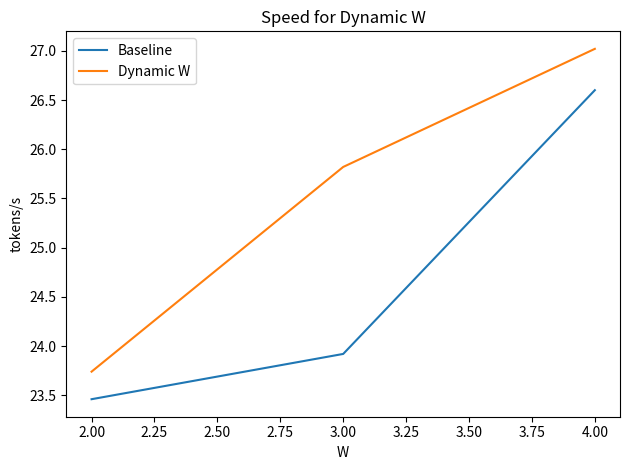

Source code (Python): (Note: this script raises an exception after producing the figure.)
import json
import matplotlib.pyplot as plt

# with open('Output/greedy-7b-2.jsonl', 'r') as f:
#     for line in f:
#         data = json.loads(line)
#         print(data['task_id'])
#         print("=" * 10)
#         print(data['pred_output'])
#         print()
#         print()

# W = [2, 3, 4, 5, 6, 7, 8]
# R = [1.81, 2.01, 2.14, 2.22, 2.26, 2.36, 2.42]
# R2 = [2.05, 2.20, 2.28, 2.33, 2.38, 2.42, 2.46]

# speed0 = [15.14, 15.14, 15.14, 15.14, 15.14, 15.14, 15.14]
# speed02 = [14.80, 14.80, 14.80, 14.80, 14.80, 14.80, 14.80]
# speed = [23.46, 23.92, 26.60, 27.13, 28.14, 29.94, 28.45]
# speed2 = [24.50, 25.58, 26.89, 26.69, 27.82, 27.61, 28.63]

# W = [3, 4, 5]
# R = [2.01, 2.14, 2.22]
# R1 = [2.08, 2.16, 2.24]
# R2 = [2.04, 2.14, 2.24]
# speed = [23.92, 26.60, 27.13]
# speed1 = [26.36, 26.25, 27.90]
# speed2 = [25.98, 26.02, 27.61]

W = [2, 3, 4]
speed_base = [23.46, 23.92, 26.60]
speed = [23.74, 25.82, 27.02]

r_base = [1.81, 2.01, 2.14]
r = [1.88, 2.03, 2.16]

plt.plot(W, speed_base, label="Baseline")
plt.plot(W, speed, label="Dynamic W")
# plt.plot(W, R2, label="100;+1")
plt.title("Speed for Dynamic W")
plt.xlabel("W")
plt.ylabel("tokens/s")
plt.legend()
plt.tight_layout()
plt.savefig("./Output/DW/Figs/7b-R.png")

# fig, (ax1, ax2) = plt.subplots(nrows=1, ncols=2, figsize=(10, 4))

# ax1.plot(W, speed_base, label="Baseline")
# ax1.plot(W, speed, label="Dynamic W")
# ax1.legend()
# ax1.set_title('Speed')
# ax1.set_xlabel('W')
# ax1.set_ylabel('tokens/s')

# ax2.plot(W, r_base, label="Baseline")
# ax2.plot(W, r, label="Dynamic W")
# ax2.legend()
# ax2.set_title('R')
# ax2.set_xlabel('W')

# plt.suptitle("Results of Llama-2-7b")
# plt.subplots_adjust(wspace=0.5)
# plt.savefig("./Output/DW/Figs/7b.png")
